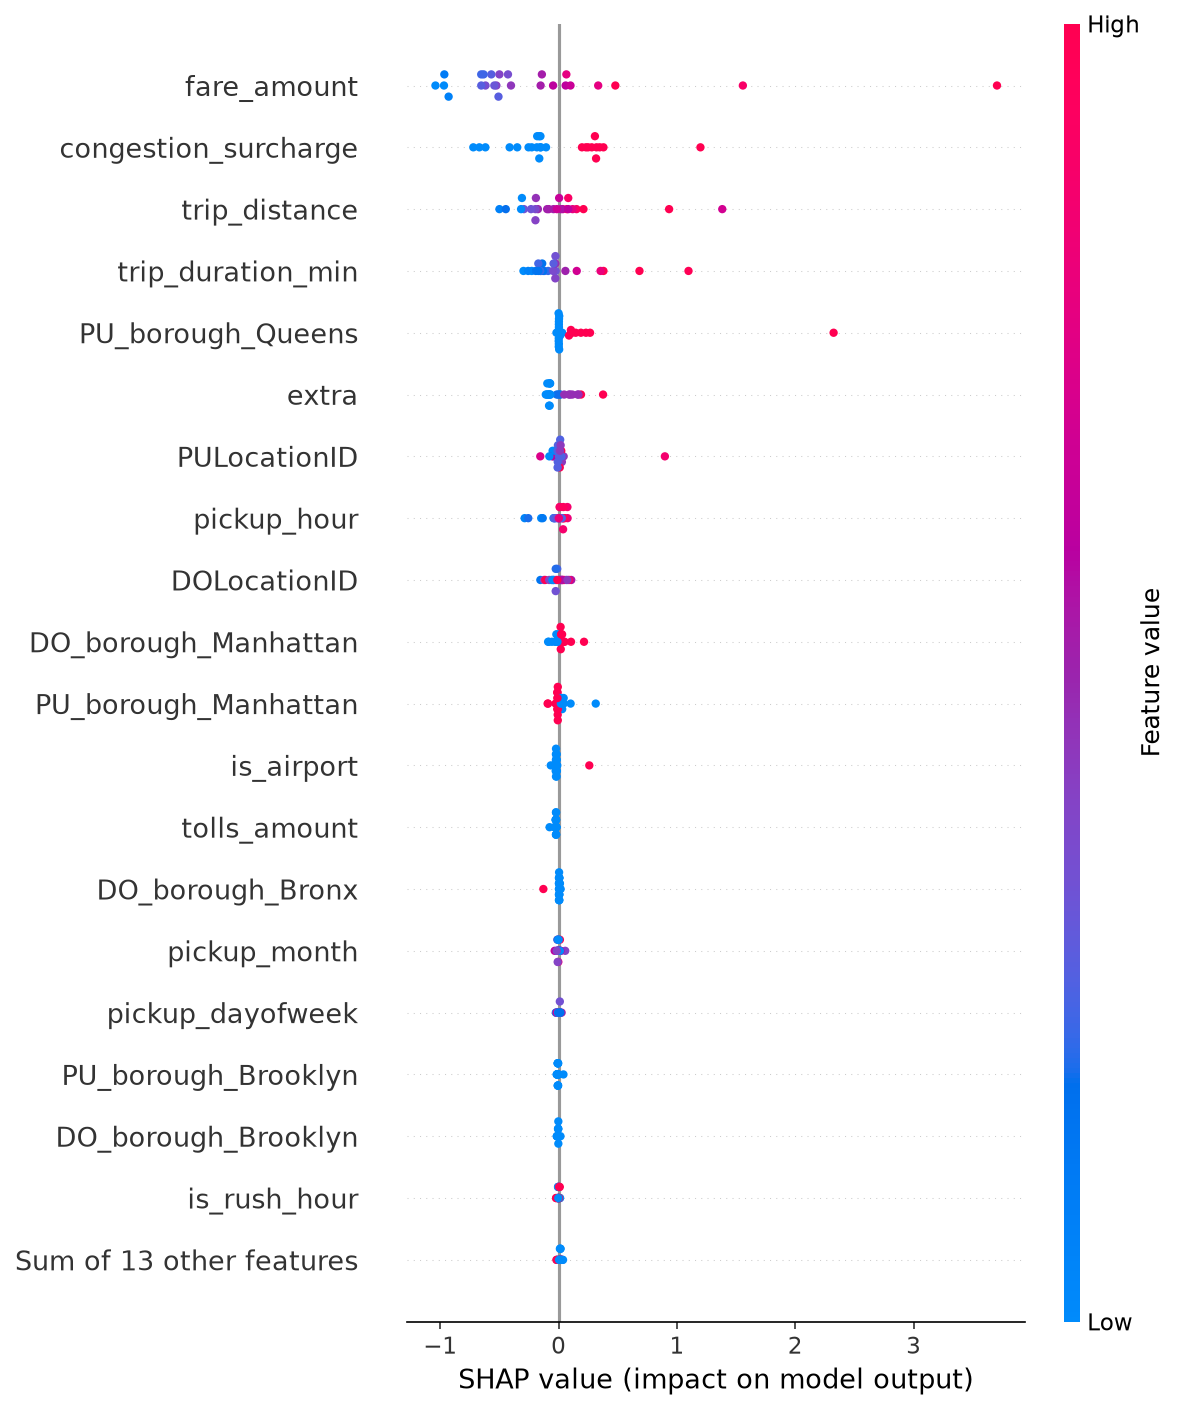

Data behind this chart, as committed beside it:
feature, mean_absolute_shap
fare_amount, 0.6633
congestion_surcharge, 0.3335
trip_distance, 0.2472
trip_duration_min, 0.2023
PU_borough_Queens, 0.1461
extra, 0.0946
PULocationID, 0.06282
pickup_hour, 0.0577
DOLocationID, 0.05116
DO_borough_Manhattan, 0.04013
PU_borough_Manhattan, 0.03804
is_airport, 0.03286
tolls_amount, 0.02532
DO_borough_Bronx, 0.01058
pickup_month, 0.01044
pickup_dayofweek, 0.009443
PU_borough_Brooklyn, 0.008984
DO_borough_Brooklyn, 0.00635
is_rush_hour, 0.005804
DO_borough_Queens, 0.00533
RatecodeID, 0.00449
mta_tax, 0.004354
is_night, 0.003685
is_weekend, 0.003463
trip_type, 0.003035
passenger_count, 0.002614
PU_borough_Bronx, 0.0006513
DO_borough_EWR, 0.0003016
improvement_surcharge, 0.0001838
DO_borough_Staten Island, 8.109799892343745e-07
source_year, 0.0
PU_borough_Staten Island, 0.0
